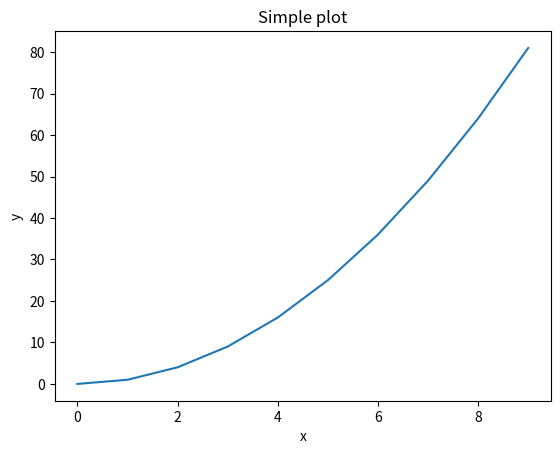

The matplotlib source for this figure:
import matplotlib.pyplot as plt
import numpy as np

x = np.arange(0, 10)
y = x ** 2

plt.plot(x, y)
plt.xlabel('x')
plt.ylabel('y')
plt.title('Simple plot')
plt.show()
